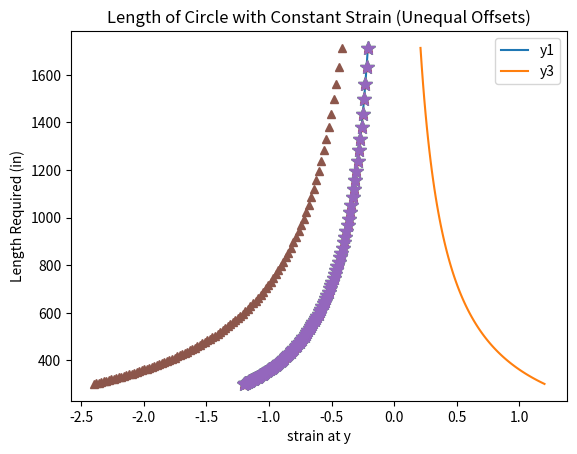

Reproduce this figure in Python.
import numpy  as  np
from matplotlib import pyplot as plt



#Turns strain into circumfrence length of a 360 degree circle with fixed strain value (divive 360 by length to get degrees per unit length)
def strainToCurve(ex,  y): #ex = uniaxial strain, y= offset from neutral axis
    #find length required to make 360 degrees at this strain
    theta = 360
    L = -theta*y/ex
    return(L)
    pass


#Test out strainToCurve()
if __name__ == '__main__':

    # Sample calculation of strainToCurve
    
    # y is offset from neutral axis, in this case offset from the center
    y1 = 1 #in
    y2 =-1 #in
    y3 = 2 #in


    e_list1 = -0.2+-np.linspace(0,1,100)[1:] #strains (unitless)
    e_list2 = e_list1*-1 #set second strains to be equal and opposite

    # Calculate strain vs circumfrence curves for each offset
    curve1 = [strainToCurve(e, y1) for e in e_list1]
    curve2 = [strainToCurve(e, y2) for e in e_list2]
    curve3 = [strainToCurve(e, y3) for e in e_list1*2]

    # Graph results

    #Sample with only fiber-y1, y = 1
    plt.title("Length of Circle with Constant Strain (y1)")
    plt.plot(e_list1, curve1)
    plt.xlabel("strain at y=1in")
    plt.ylabel("Length Required (in)")
    plt.show()

    #Sample with only fiber-y2, y = 2
    plt.title("Length of Circle with Constant Strain (y2)")
    plt.plot(e_list2, curve2)
    plt.xlabel("strain at y=-1in")
    plt.ylabel("Length Required (in)")
    plt.show()

    #Sample with both fiber-y1 and fiber-y2, demonstrates effect of doubling distance from neutral axis
    plt.title("Length of Circle with Constant Strain (opposite, equal offsets)")
    plt.plot(e_list1, curve1, '*', markersize = 10)
    plt.plot(-e_list2, curve2, '^')
    plt.legend(['y1', '-y2'])
    plt.xlabel("strain at y")
    plt.ylabel("Length Required (in)")
    plt.show()

    #Sample with y1 and y3, having opposite offsets from neutral axis
    plt.title("Length of Circle with Constant Strain (Unequal Offsets)")
    plt.plot(e_list1, curve1, '*', markersize = 10)
    plt.plot(e_list1*2, curve3, '^')
    plt.legend(['y1', 'y3'])
    plt.xlabel("strain at y")
    plt.ylabel("Length Required (in)")
    plt.show()
